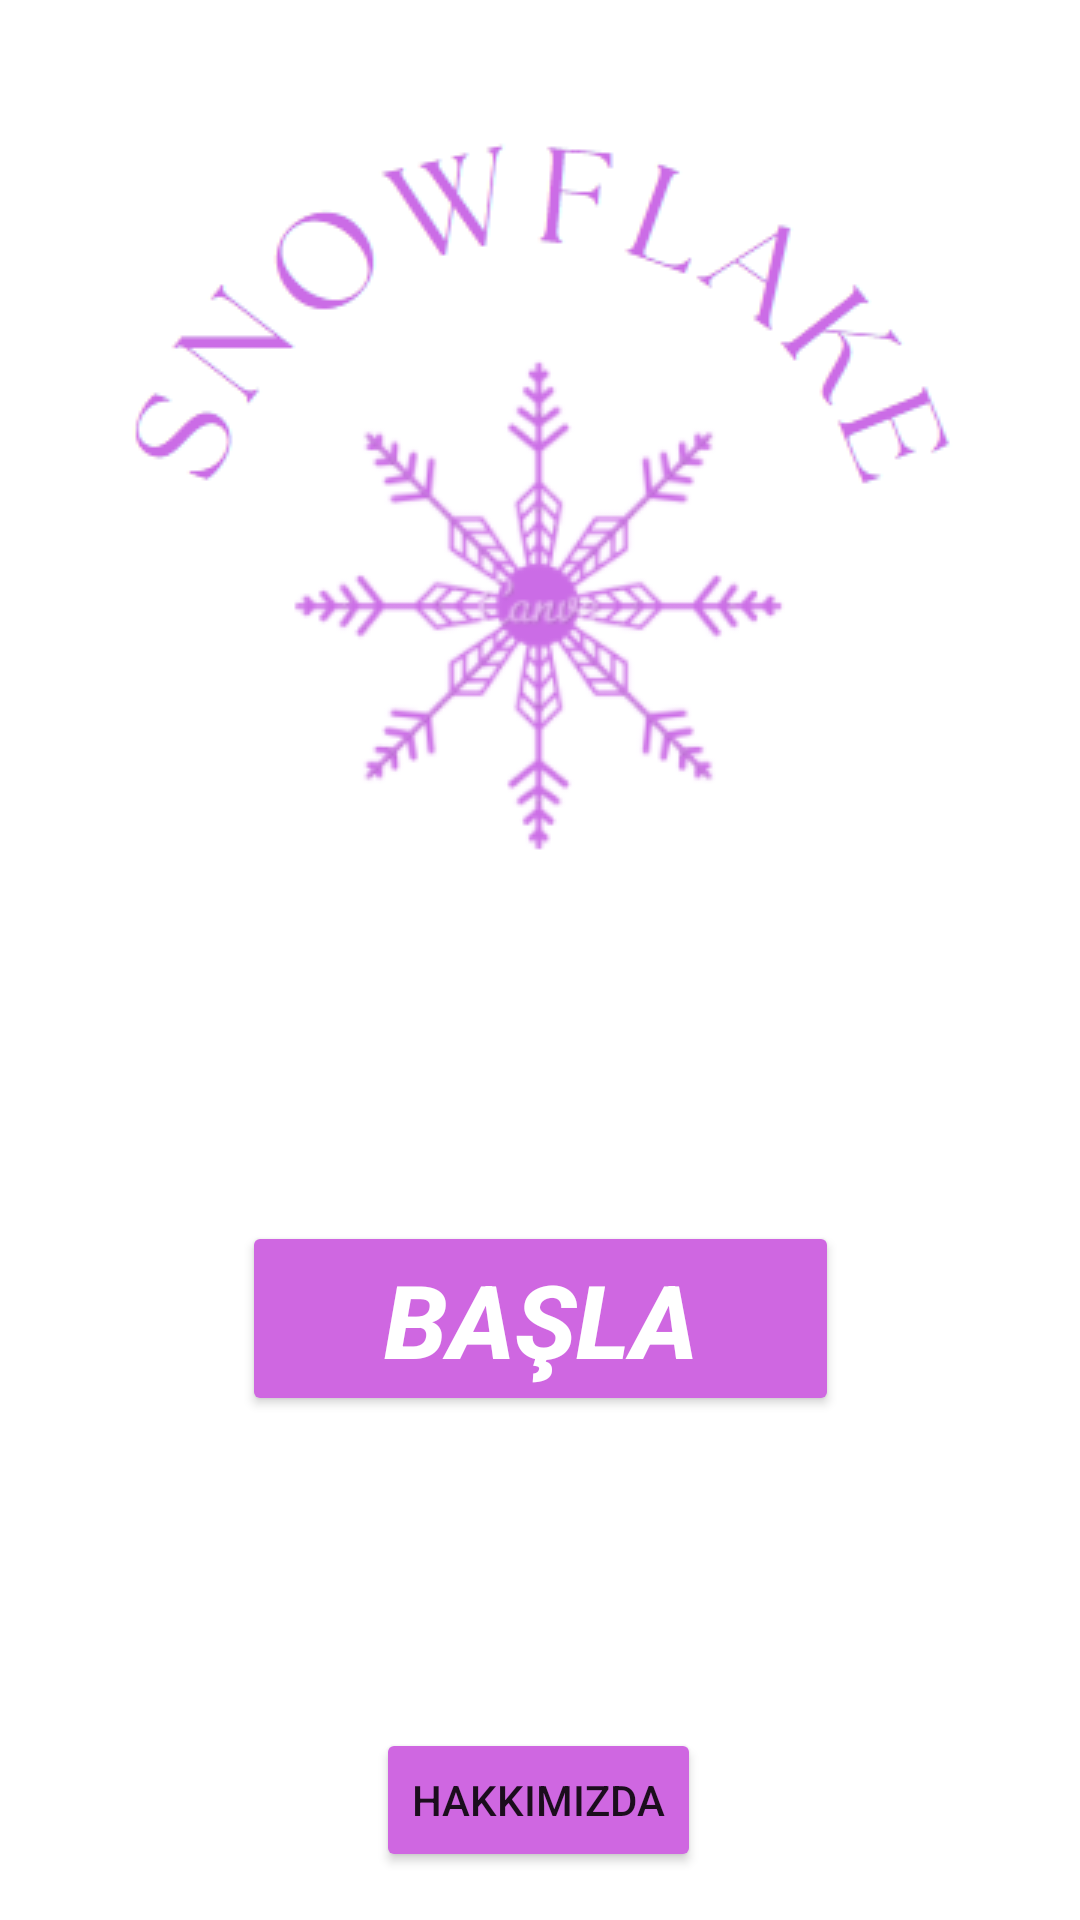

This screen was rendered from an Android layout file. Write that file and the resources it references.
<!-- AndroidManifest.xml: application theme Theme.PROJE -->
<!-- res/layout/activity_login_screen.xml -->
<?xml version="1.0" encoding="utf-8"?>
<androidx.constraintlayout.widget.ConstraintLayout xmlns:android="http://schemas.android.com/apk/res/android"
    xmlns:app="http://schemas.android.com/apk/res-auto"
    xmlns:tools="http://schemas.android.com/tools"
    android:layout_width="match_parent"
    android:layout_height="match_parent"
    tools:context=".LoginScreen">

    <TextView
        android:id="@+id/textViewRandom"
        android:layout_width="369dp"
        android:layout_height="63dp"
        android:layout_marginBottom="72dp"
        android:textAlignment="center"
        android:textColor="#980DAF"
        android:textSize="16sp"
        android:textStyle="bold|italic"
        app:layout_constraintBottom_toBottomOf="parent"
        app:layout_constraintEnd_toEndOf="parent"
        app:layout_constraintHorizontal_bias="0.38"
        app:layout_constraintStart_toStartOf="parent"
        app:layout_constraintTop_toBottomOf="@+id/buttonNext" />

    <TextView
        android:id="@+id/textViewGiriş"
        android:layout_width="369dp"
        android:layout_height="43dp"
        android:layout_marginTop="20dp"
        android:textAlignment="center"
        android:textColor="#980DAF"
        android:textSize="16sp"
        android:textStyle="bold"
        app:layout_constraintEnd_toEndOf="parent"
        app:layout_constraintHorizontal_bias="0.38"
        app:layout_constraintStart_toStartOf="parent"
        app:layout_constraintTop_toBottomOf="@+id/imageButton" />

    <Button
        android:id="@+id/buttonNext"
        android:layout_width="199dp"
        android:layout_height="65dp"
        android:layout_marginTop="16dp"
        android:backgroundTint="#CF67E1"
        android:text="BAŞLA"
        android:textAlignment="center"
        android:textAllCaps="true"
        android:textColor="#FFFFFF"
        android:textSize="34sp"
        android:textStyle="bold|italic"
        app:layout_constraintEnd_toEndOf="parent"
        app:layout_constraintStart_toStartOf="parent"
        app:layout_constraintTop_toBottomOf="@+id/textViewGiriş" />

    <ImageButton
        android:id="@+id/imageButton"
        android:layout_width="325dp"
        android:layout_height="292dp"
        android:layout_marginTop="36dp"
        android:scaleType="center"
        app:layout_constraintEnd_toEndOf="parent"
        app:layout_constraintStart_toStartOf="parent"
        app:layout_constraintTop_toTopOf="parent"
        app:srcCompat="@drawable/logom"
        tools:ignore="SpeakableTextPresentCheck" />

    <Button
        android:id="@+id/btnInfo"
        android:layout_width="wrap_content"
        android:layout_height="wrap_content"
        android:layout_marginBottom="16dp"
        android:backgroundTint="#CF67E1"
        android:text="HAKKIMIZDA"
        app:layout_constraintBottom_toBottomOf="parent"
        app:layout_constraintEnd_toEndOf="parent"
        app:layout_constraintHorizontal_bias="0.498"
        app:layout_constraintStart_toStartOf="parent" />

</androidx.constraintlayout.widget.ConstraintLayout>
<!-- resources referenced by this layout -->
<resources>
  <!-- drawable logom: png bitmap (drawable, 26040 bytes) -->
  <style name="Theme.PROJE" parent="Theme.MaterialComponents.DayNight.NoActionBar">
          
  
          <item name="android:windowNoTitle">true</item>
          <item name="android:windowActionBar">false</item>
          <item name="android:windowFullscreen">true</item>
  
  
  
          <item name="colorPrimary">@color/purple_500</item>
          <item name="colorPrimaryVariant">@color/purple_700</item>
          <item name="colorOnPrimary">@color/white</item>
          
          <item name="colorSecondary">@color/teal_200</item>
          <item name="colorSecondaryVariant">@color/teal_700</item>
          <item name="colorOnSecondary">@color/black</item>
          
          <item name="android:statusBarColor" tools:targetApi="l">?attr/colorPrimaryVariant</item>
          
      </style>
  <!-- not gathered from this repository: default colours our renderer supplied (Android Studio template values) -->
  <color name="purple_500">#FF6200EE</color>
  <color name="purple_700">#FF3700B3</color>
  <color name="teal_200">#FF03DAC5</color>
  <color name="teal_700">#FF018786</color>
  <color name="black">#FF000000</color>
  <color name="white">#FFFFFFFF</color>
</resources>
